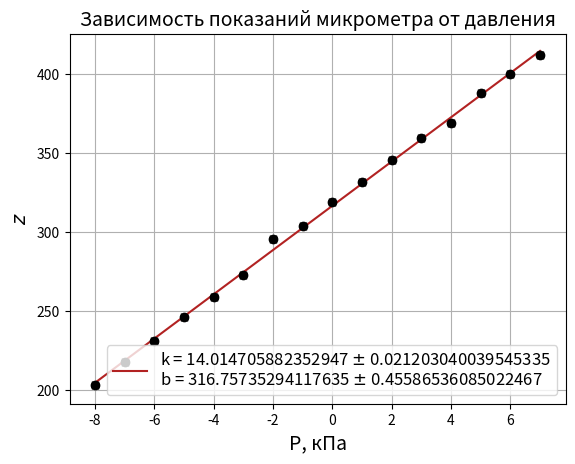

This chart was generated by the following Python code:
import numpy as np
import matplotlib.pyplot as plt

"""$P$, кПа & $0$ & $-1$ & $-2$ & $-3$ & $-4$ & $-5$ & $-6$ & $-7$ \\ \hline
        $z$ & 319 & 332 & 346 & 360 & 369 & 388 & 400 & 412 \\ \hline   
    \end{tabular}
    \begin{tabular}{|*{10}{l|}} \hline
        $P$, кПа & $1$ & $2$ & $3$ & $4$ & $5$ & $6$ & $7$ & $8$ \\ \hline
        $z$ & 304 & 296 & 273 & 259 & 246 & 231 & 218 & 203 \\ \hline """
P = '-7 & -6 & -5 & -4 & -3 & -2 & -1 & 0 & 1 & 2 & 3 & 4 & 5 & 6 & 7 & 8'
P = np.asarray(list(map(int, P.split('&'))))
dP = 0.1

z = '412 & 400 & 388 & 369 & 360 & 346 & 332 & 319 & 304 & 296 & 273 & 259 & 246 & 231 & 218 & 203'
z = np.asarray(list(map(int, z.split('&'))))
dz = 1

y = z
dy = dz
x = -P
dx = dP

plt.xlabel(r'P, кПа', fontsize=14)
plt.ylabel(r'$z$', fontsize=14)
plt.title(r'Зависимость показаний микрометра от давления', fontsize=14)
plt.grid(True)
plt.errorbar(x, y, xerr=dx, yerr=dy, fmt='o', color='black', capsize=3)

pol = np.polyfit(x, y, deg=1, cov=True)
print(pol)

k = pol[0][0]
b = pol[0][1]
dk = pol[1][0][0]
db = pol[1][1][1]

pol = pol[0]
yfit = np.polyval(pol, x)
plt.plot(x, yfit, color="firebrick", label=r'k = '+str(k)+' $\pm$ '+str(dk)+'\n'+'b = '+str(b)+' $\pm$ '+str(db))

plt.legend(loc='best', fontsize=12)
plt.show()
# plt.savefig("graph2.png")
# plt.clf()
